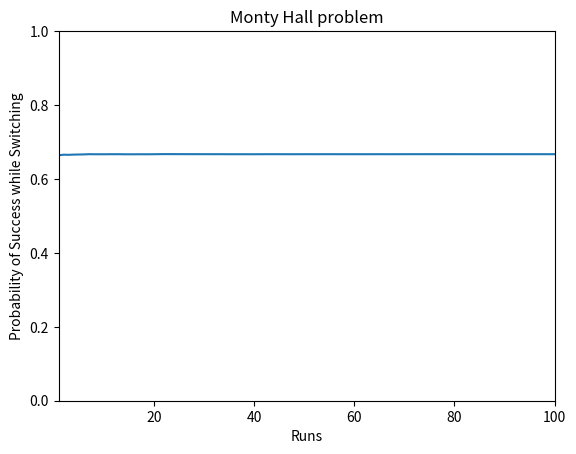

Generate this figure with matplotlib:
#!/usr/bin/env python
# coding: utf-8

# In[1]:


import random
import matplotlib.pyplot as plt

def switch_doors_experiment():
    # compute the correct door randomly
    correct_door = random.choice([1, 2, 3])
    # choose a door randomly
    door = random.choice([1, 2, 3])

    # Among two remaining door, get a random incorrect door
    doors = [1,2,3]
    try:
        doors.remove(door)
        doors.remove(correct_door)
    except:
        pass

    random_incorrect_door = random.choice(doors)

    # Remove the random incorrect door from the options available to you
    doors = [1, 2, 3]
    doors.remove(random_incorrect_door)

    # Now among your original choice of door and the new set of options,
    # switch your choice

    # Remove your original choice from the options
    doors.remove(door)
    # Now as only one option is there within
    final_choice = doors[0]

    # If the final choice is the correct door, then return 1, else return 0
    if final_choice == correct_door:
        return 1
    else:
        return 0

def probability_of_success_on_switch_door(precision):
    switch_door = 0
    # run the switch door experiment precision amount of times 
    # and increment the outcome in switch_door counter
    for i in range(precision):
      switch_door = switch_door + switch_doors_experiment()

    # Probability of success while switching doors = 
    #   num of times the experiment was successful / total number of runs
    return switch_door/precision

# Do 100 runs with precision 100000
runs = 100
total = 0
x = []
y = []
precision = 100000

for i in range(runs):
    total = total + probability_of_success_on_switch_door(precision)
    x.append(i+1)
    y.append(total/(i+1))

# Plot the probability vs runs on a matplotlib graph
plt.plot(x, y)

plt.xlabel('Runs')
plt.ylabel('Probability of Success while Switching')

plt.title('Monty Hall problem')

plt.ylim(0,1)
plt.xlim(1,runs)

plt.show()
print("Probability of Success on switching door for {} precision and {} runs is {}".format(precision, runs, total/runs))


# In[ ]:




